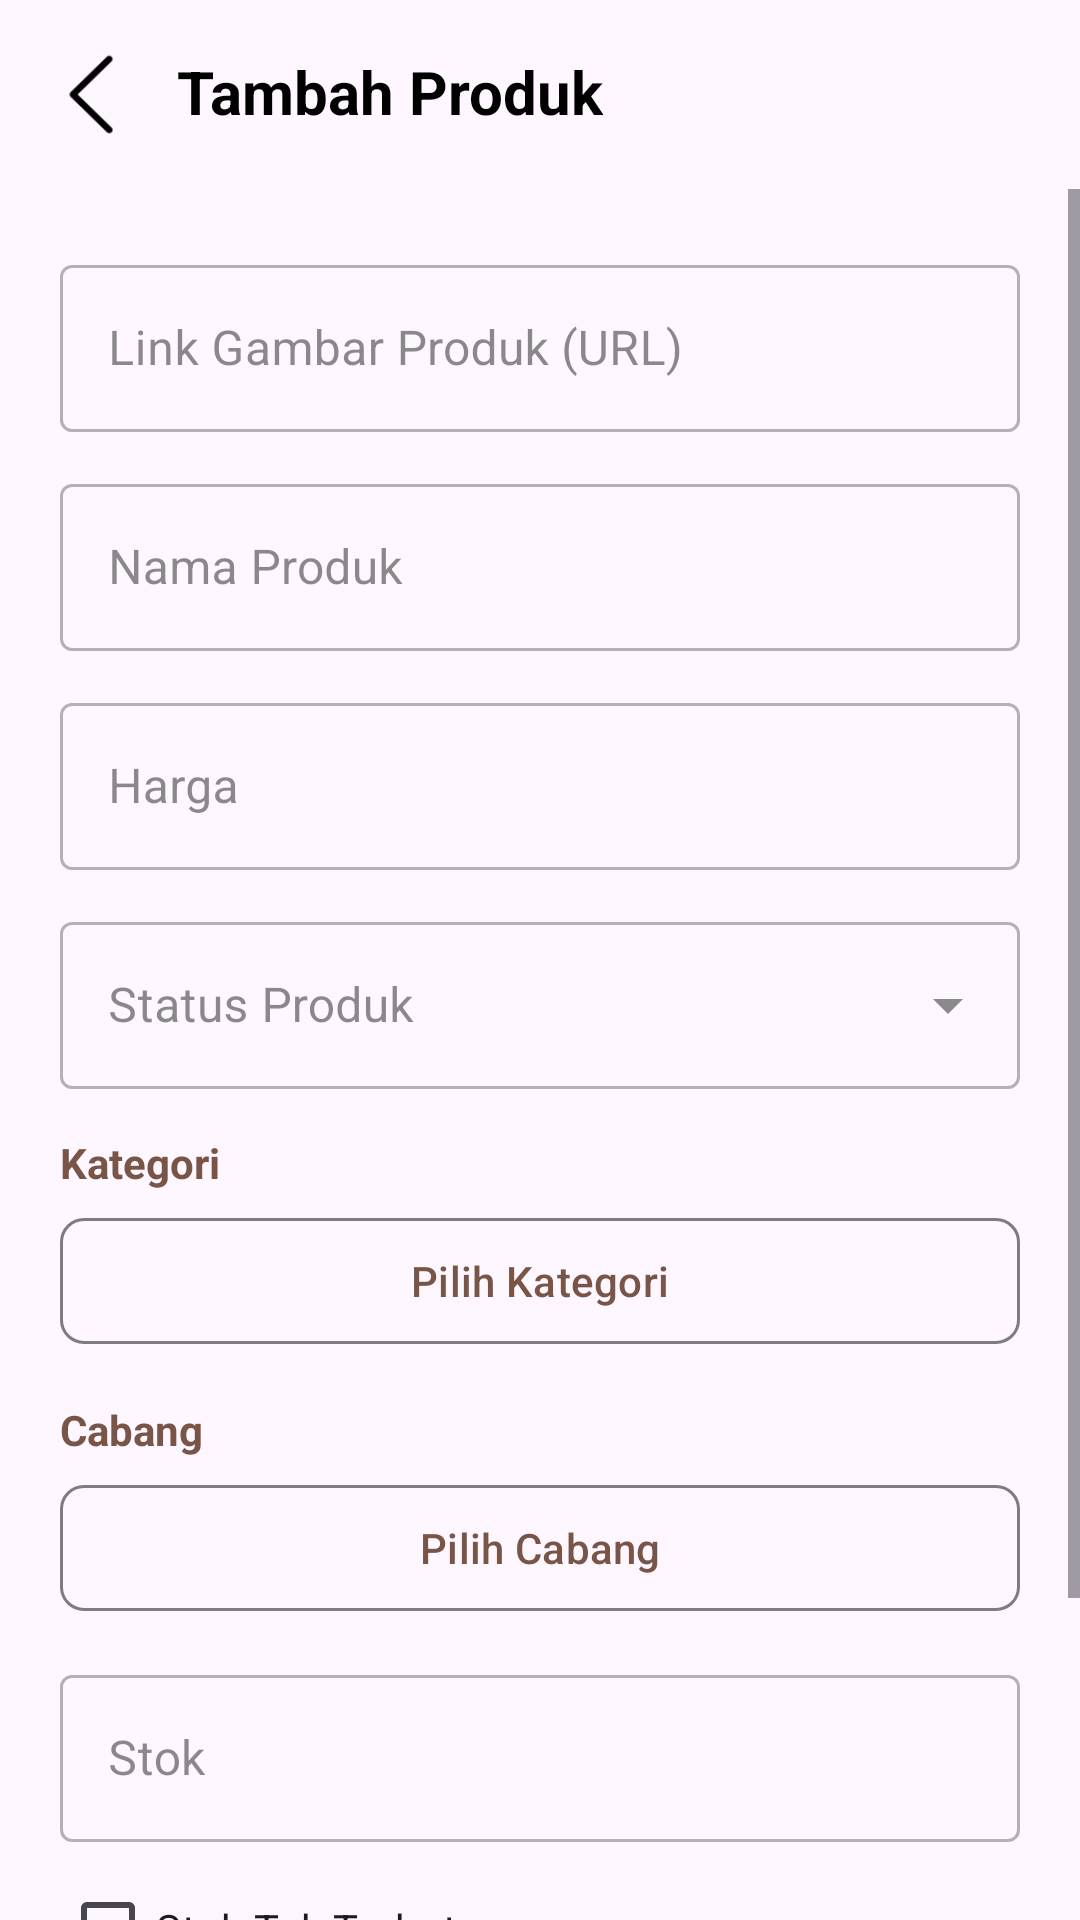

Layout XML and referenced resources for this Android screen:
<!-- AndroidManifest.xml: application theme Theme.Pos -->
<!-- res/layout/activity_mod_produk.xml -->
<?xml version="1.0" encoding="utf-8"?>
<LinearLayout xmlns:android="http://schemas.android.com/apk/res/android"
    xmlns:app="http://schemas.android.com/apk/res-auto"
    xmlns:tools="http://schemas.android.com/tools"
    android:id="@+id/main"
    android:layout_width="match_parent"
    android:layout_height="match_parent"
    android:orientation="vertical"
    tools:context=".produk.ModProdukActivity">

    <LinearLayout
        android:layout_width="match_parent"
        android:layout_height="wrap_content"
        android:orientation="horizontal"
        android:background="@android:color/transparent">

        <ImageView
            android:id="@+id/ivKembali"
            android:layout_width="35dp"
            android:layout_height="35dp"
            android:layout_marginVertical="14dp"
            android:layout_marginStart="13dp"
            android:src="@drawable/img_3"
            app:tint="?attr/color"
            android:contentDescription="Kembali" />

        <LinearLayout
            android:layout_width="wrap_content"
            android:layout_height="wrap_content"
            android:orientation="vertical">

            <TextView
                android:id="@+id/tvJudul"
                android:layout_width="wrap_content"
                android:layout_height="wrap_content"
                android:layout_marginStart="8dp"
                android:layout_marginTop="14dp"
                android:text="Tambah Produk"
                android:textColor="?attr/color"
                android:textSize="20sp"
                android:textStyle="bold"
                android:padding="3dp"/>

        </LinearLayout>
    </LinearLayout>

    <ScrollView
        android:layout_width="match_parent"
        android:layout_height="match_parent">

        <LinearLayout
            android:layout_width="match_parent"
            android:layout_height="wrap_content"
            android:orientation="vertical"
            android:padding="20dp">

            <com.google.android.material.textfield.TextInputLayout
                android:layout_width="match_parent"
                android:layout_height="wrap_content"
                style="@style/Widget.MaterialComponents.TextInputLayout.OutlinedBox">

                <com.google.android.material.textfield.TextInputEditText
                    android:id="@+id/etLinkGambar"
                    android:layout_width="match_parent"
                    android:layout_height="wrap_content"
                    android:hint="Link Gambar Produk (URL)"
                    android:inputType="textUri" />
            </com.google.android.material.textfield.TextInputLayout>

            <com.google.android.material.textfield.TextInputLayout
                android:layout_width="match_parent"
                android:layout_height="wrap_content"
                android:layout_marginTop="12dp"
                style="@style/Widget.MaterialComponents.TextInputLayout.OutlinedBox">

                <com.google.android.material.textfield.TextInputEditText
                    android:id="@+id/etNamaProduk"
                    android:layout_width="match_parent"
                    android:layout_height="wrap_content"
                    android:hint="Nama Produk"
                    android:inputType="textCapWords"/>
            </com.google.android.material.textfield.TextInputLayout>

            <com.google.android.material.textfield.TextInputLayout
                android:layout_width="match_parent"
                android:layout_height="wrap_content"
                android:layout_marginTop="12dp"
                style="@style/Widget.MaterialComponents.TextInputLayout.OutlinedBox">

                <com.google.android.material.textfield.TextInputEditText
                    android:id="@+id/etHargaProduk"
                    android:layout_width="match_parent"
                    android:layout_height="wrap_content"
                    android:hint="Harga"
                    android:inputType="number" />
            </com.google.android.material.textfield.TextInputLayout>

            <com.google.android.material.textfield.TextInputLayout
                android:id="@+id/tilStatusProduk"
                style="@style/Widget.MaterialComponents.TextInputLayout.OutlinedBox.ExposedDropdownMenu"
                android:layout_width="match_parent"
                android:layout_height="wrap_content"
                android:layout_marginTop="12dp"
                android:hint="Status Produk">

                <AutoCompleteTextView
                    android:id="@+id/actvStatusProduk"
                    android:layout_width="match_parent"
                    android:layout_height="wrap_content"
                    android:inputType="none" />
            </com.google.android.material.textfield.TextInputLayout>

            <TextView
                android:layout_width="match_parent"
                android:layout_height="wrap_content"
                android:layout_marginTop="15dp"
                android:textColor="#795548"
                android:text="Kategori"
                android:textStyle="bold" />

            <com.google.android.material.button.MaterialButton
                android:id="@+id/btnPilihKategori"
                android:layout_width="match_parent"
                android:layout_height="50dp"
                android:layout_marginTop="5dp"
                android:text="Pilih Kategori"
                android:textAllCaps="false"
                android:textColor="#795548"
                app:backgroundTint="@android:color/transparent"
                app:strokeColor="#7D7D7D"
                app:strokeWidth="1dp"
                app:cornerRadius="8dp"/>

            <TextView
                android:layout_width="match_parent"
                android:layout_height="wrap_content"
                android:layout_marginTop="15dp"
                android:textColor="#795548"
                android:text="Cabang"
                android:textStyle="bold" />

            <com.google.android.material.button.MaterialButton
                android:id="@+id/btnPilihCabang"
                android:layout_width="match_parent"
                android:layout_height="50dp"
                android:layout_marginTop="5dp"
                android:text="Pilih Cabang"
                android:textAllCaps="false"
                android:textColor="#795548"
                app:backgroundTint="@android:color/transparent"
                app:strokeColor="#7D7D7D"
                app:strokeWidth="1dp"
                app:cornerRadius="8dp"/>

            <com.google.android.material.textfield.TextInputLayout
                android:layout_width="match_parent"
                android:layout_height="wrap_content"
                android:layout_marginTop="12dp"
                style="@style/Widget.MaterialComponents.TextInputLayout.OutlinedBox">

                <com.google.android.material.textfield.TextInputEditText
                    android:id="@+id/etStok"
                    android:layout_width="match_parent"
                    android:layout_height="wrap_content"
                    android:hint="Stok"
                    android:inputType="number" />
            </com.google.android.material.textfield.TextInputLayout>

            <CheckBox
                android:id="@+id/cbStokTakTerbatas"
                android:layout_width="match_parent"
                android:layout_height="wrap_content"
                android:layout_marginTop="5dp"
                android:buttonTint="#645049"
                android:text="Stok Tak Terbatas" />

            <Button
                android:id="@+id/btnSimpan"
                android:layout_width="match_parent"
                android:layout_height="55dp"
                android:layout_marginTop="30dp"
                android:backgroundTint="#6D4C41"
                android:text="Simpan"
                android:textColor="@color/white"
                android:textAllCaps="false"
                android:textStyle="bold"
                app:cornerRadius="12dp"/>

        </LinearLayout>

    </ScrollView>

</LinearLayout>
<!-- resources referenced by this layout -->
<resources>
  <color name="white">#FFFFFFFF</color>
  <!-- drawable img_3: png bitmap (drawable, 974 bytes) -->
  <style name="Theme.Pos" parent="Base.Theme.Pos" />
  <style name="Base.Theme.Pos" parent="Theme.Material3.DayNight.NoActionBar">
          
          
  
          <item name="colorSurface">#EFEFEF</item>
  
          <item name="colorOnBackground">#616161</item>
  
          <item name="color">#000000</item>
  
          <item name="colorOnSurface">#3E3E3E</item>
  
          <item name="colorAccent">#6D4C41</item>
  
      </style>
</resources>
